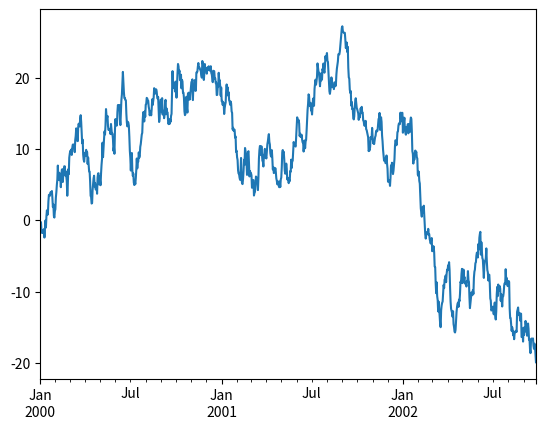

Write Python code to recreate this figure.

#%% [markdown]
# vscode notebook
#  这是一级标题。
#  # 这是一个二级标题。
#  ## 这是一个三级标题
# ### 这是一个四级标题


#%%
msg = '12312'
print(msg)

#%%
import pandas as pd
import numpy as np
import matplotlib.pyplot as plt

ts = pd.Series(np.random.randn(1000), index=pd.date_range('1/1/2000', periods=1000))
ts = ts.cumsum()
ts.plot()